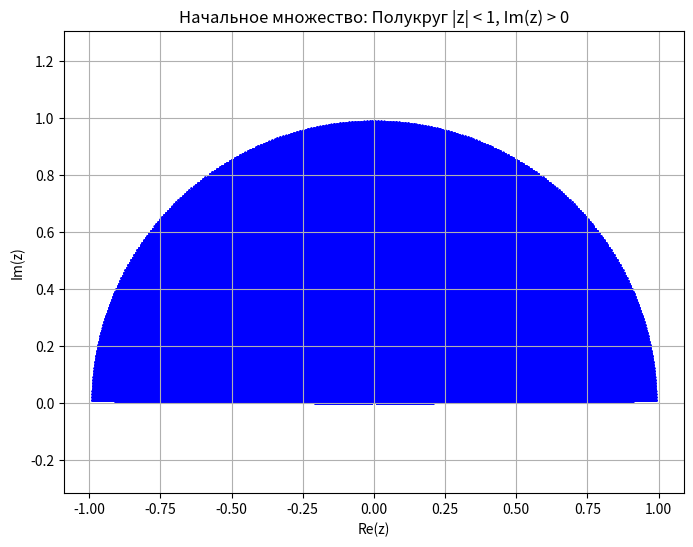
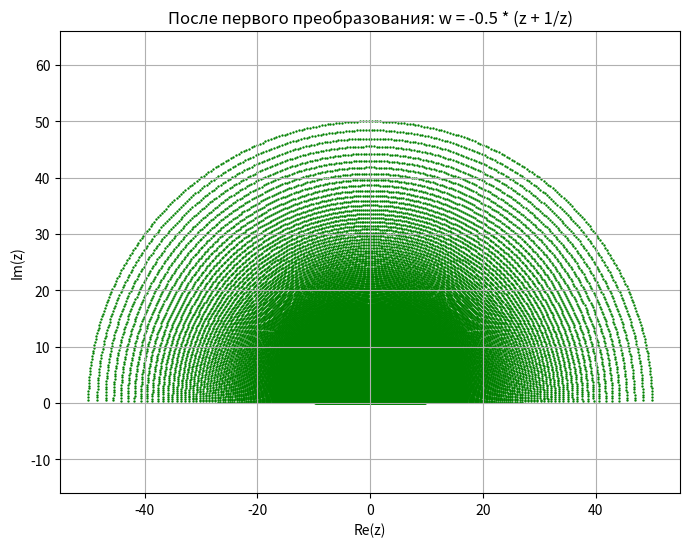
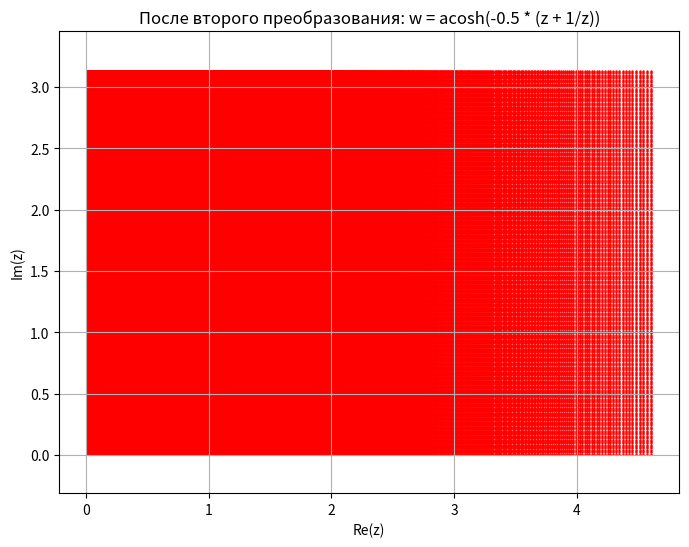

Write the Python code that produced these figures, in order.
import numpy as np
import matplotlib.pyplot as plt

# --- Этап 1: Создаем начальное множество (полукруг) ---
def generate_initial_points():
    theta = np.linspace(0.01, np.pi - 0.01, 300)  # Угол от 0 до pi
    r = np.linspace(0.01, 0.99, 3000)  # Радиусы смещаем ближе к 1
    R, T = np.meshgrid(r, theta)
    X = R * np.cos(T)  # Действительная часть
    Y = R * np.sin(T)  # Мнимая часть
    return X + 1j * Y  # Комплексное число

# --- Этап 2: Функция f(z) ---
def f(z):
    return np.acosh(-0.5 * (z + 1 / z))

# --- Этап 3: Визуализация множества ---
def plot_complex_points(Z, title, color='blue', size=0.5):
    plt.figure(figsize=(8, 6))
    plt.scatter(Z.real, Z.imag, color=color, s=size)
    plt.title(title)
    plt.xlabel('Re(z)')
    plt.ylabel('Im(z)')
    plt.axis('equal')
    plt.grid(True)
    plt.show()

# --- Этап 4: Преобразование и визуализация по этапам ---
# Генерируем начальное множество
Z_initial = generate_initial_points()

# Шаг 1: Визуализация начального множества
plot_complex_points(Z_initial, 'Начальное множество: Полукруг |z| < 1, Im(z) > 0')

# Шаг 2: Применяем первое преобразование: w = -0.5 * (z + 1/z)
W1 = -0.5 * (Z_initial + 1 / Z_initial)
plot_complex_points(W1, 'После первого преобразования: w = -0.5 * (z + 1/z)', color='green')

# Шаг 3: Применяем второе преобразование: w = acosh(w)
W2 = np.acosh(W1)
plot_complex_points(W2, 'После второго преобразования: w = acosh(-0.5 * (z + 1/z))', color='red')